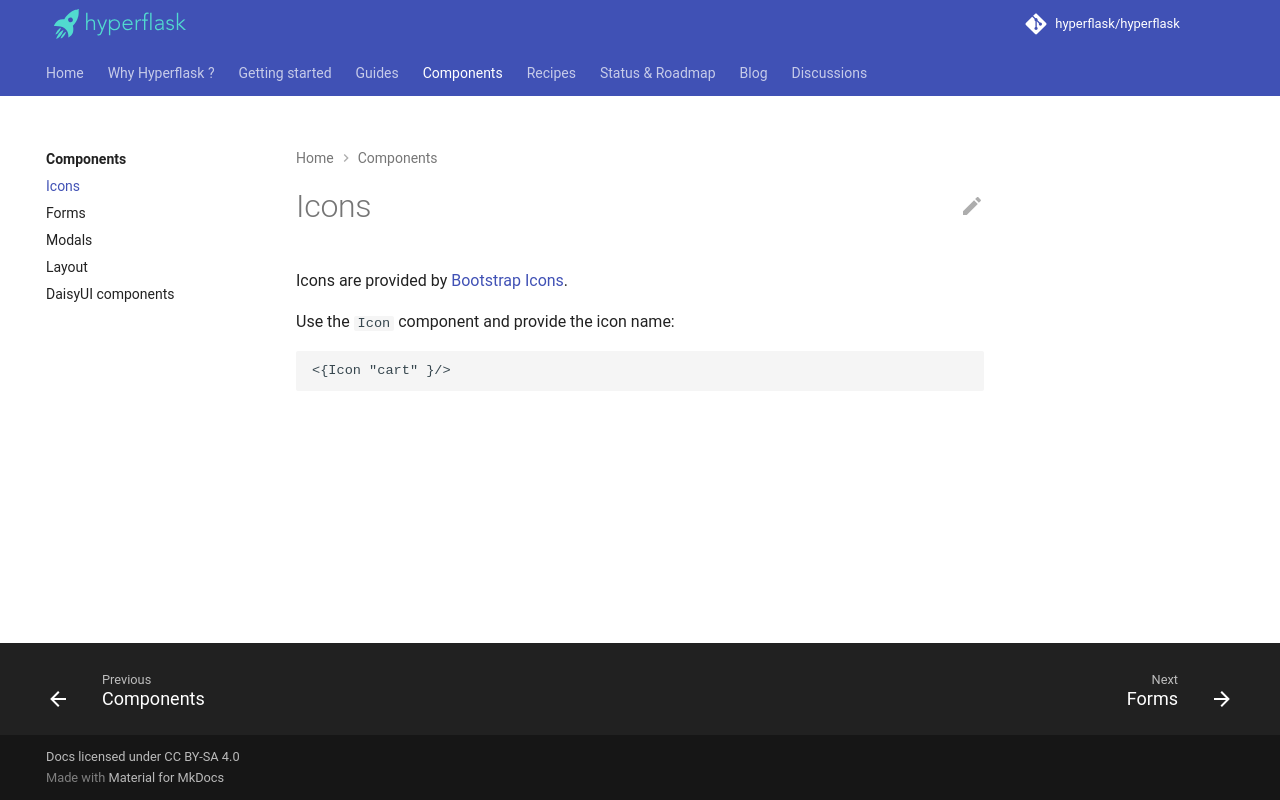

repository: hyperflask/hyperflask-docs · page: components/icons/index.html · generator: mkdocs

# Icons

Icons are provided by [Bootstrap Icons](https://icons.getbootstrap.com).

Use the `Icon` component and provide the icon name:

```jinja
<{Icon "cart" }/>
```
